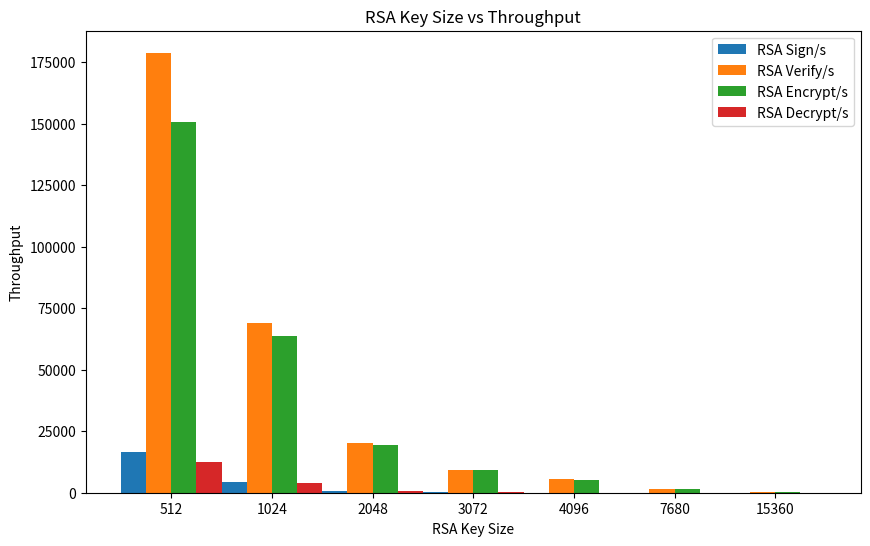
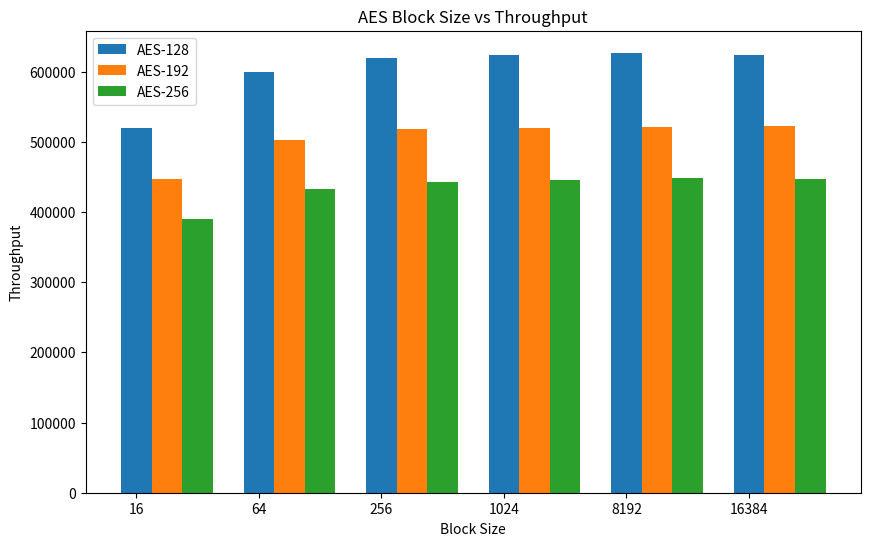

Reproduce these figures in Python, in order.
import matplotlib.pyplot as plt
import numpy as np
rsa_key_size = [512, 1024, 2048, 3072, 4096, 7680, 15360]
rsa_sign = [16740.7, 4460.5, 621.5, 192.0, 84.2, 9.7, 1.7 ]
rsa_verify = [178852.4, 69184.2 , 20279.9, 9339.9, 5375.0, 1567.4, 393.2 ]
rsa_enc = [150613.4 , 63598.2, 19525.2,  9140.5, 5286.3, 1550.7, 391.3]
rsa_dec = [12311.0, 4019.0, 582.7, 192.3, 83.8, 9.6, 1.7]

aes_block_size = [16, 64, 256, 1024, 8192, 16384]
aes_128 = [520196.12, 599876.52, 619567.79, 623290.37, 626898.96, 624203.09]
aes_192 = [446592.87,503197.67, 518466.35, 519970.82, 520798.21, 522337.26]
aes_256 = [390101.17, 433196.31, 443161.26, 445795.67, 447811.98, 446496.77]
byte_16 = [520196.12, 446592.87, 390101.17]
byte_64 = [599876.52, 503197.67, 433196.31]
byte_256 = [ 619567.79, 518466.35, 443161.26]
byte_1024 = [623290.37, 519970.82, 445795.67]
byte_8192 = [626898.96, 520798.21, 447811.98]
byte_16384 = [624203.09, 522337.26, 446496.77]


plt.figure(figsize=(10, 6))
bar_width = 0.25
index_rsa = np.arange(len(rsa_key_size))
plt.bar(index_rsa - bar_width*1.5, rsa_sign, width=bar_width, label='RSA Sign/s')
plt.bar(index_rsa - bar_width*0.5, rsa_verify, width=bar_width, label='RSA Verify/s')
plt.bar(index_rsa + bar_width*0.5, rsa_enc, width=bar_width, label='RSA Encrypt/s')
plt.bar(index_rsa + bar_width*1.5, rsa_dec, width=bar_width, label='RSA Decrypt/s')
plt.xlabel('RSA Key Size')
plt.ylabel('Throughput')
plt.title('RSA Key Size vs Throughput')
plt.xticks(index_rsa, rsa_key_size)
plt.legend()
plt.show()


plt.figure(figsize=(10, 6))
bar_width = 0.25 
index_aes = np.arange(len(aes_block_size))
plt.bar(index_aes, aes_128, width=bar_width, label='AES-128')
plt.bar([i + bar_width for i in index_aes], aes_192, width=bar_width, label='AES-192')
plt.bar([i + 2 * bar_width for i in index_aes], aes_256, width=bar_width, label='AES-256')
plt.xlabel('Block Size')
plt.ylabel('Throughput')
plt.title('AES Block Size vs Throughput')
plt.xticks(index_aes, aes_block_size)
plt.legend()
plt.show()